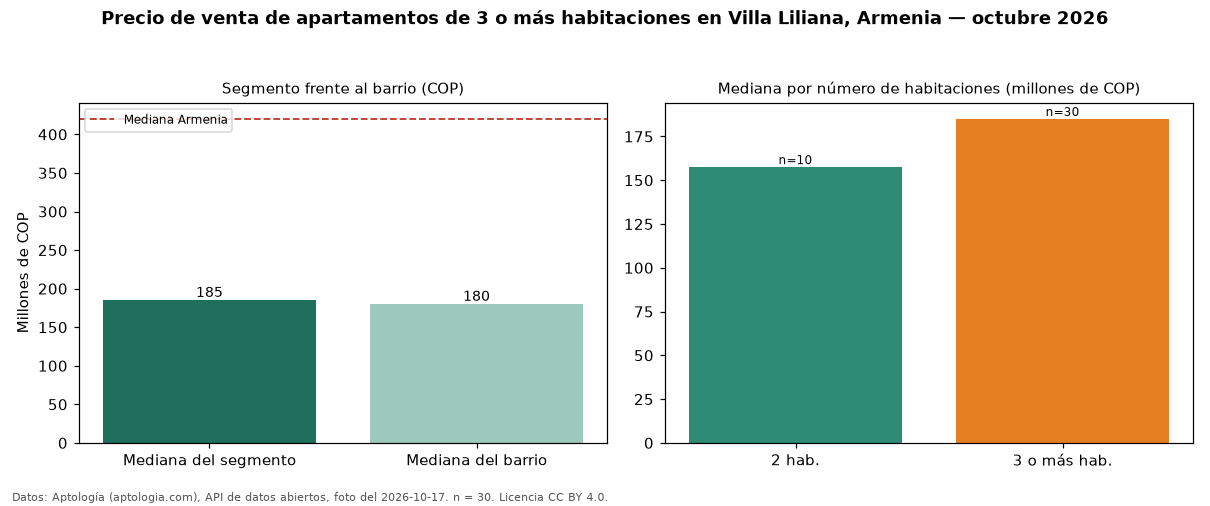

Source data for this figure (header and first rows):
seccion, metrica, valor_cop, n
precio, mediana, 185000000, 30
habitaciones, 2, 157500000, 10
habitaciones, 3+, 185000000, 30
barrio, mediana_barrio_todos_los_tamanos, 180000000, 41
ciudad, mediana_ciudad, 420000000, 
fuente, fecha_foto, 2026-10-17, 
fuente, atribucion, https://www.aptologia.com/venta/armenia/…, 
